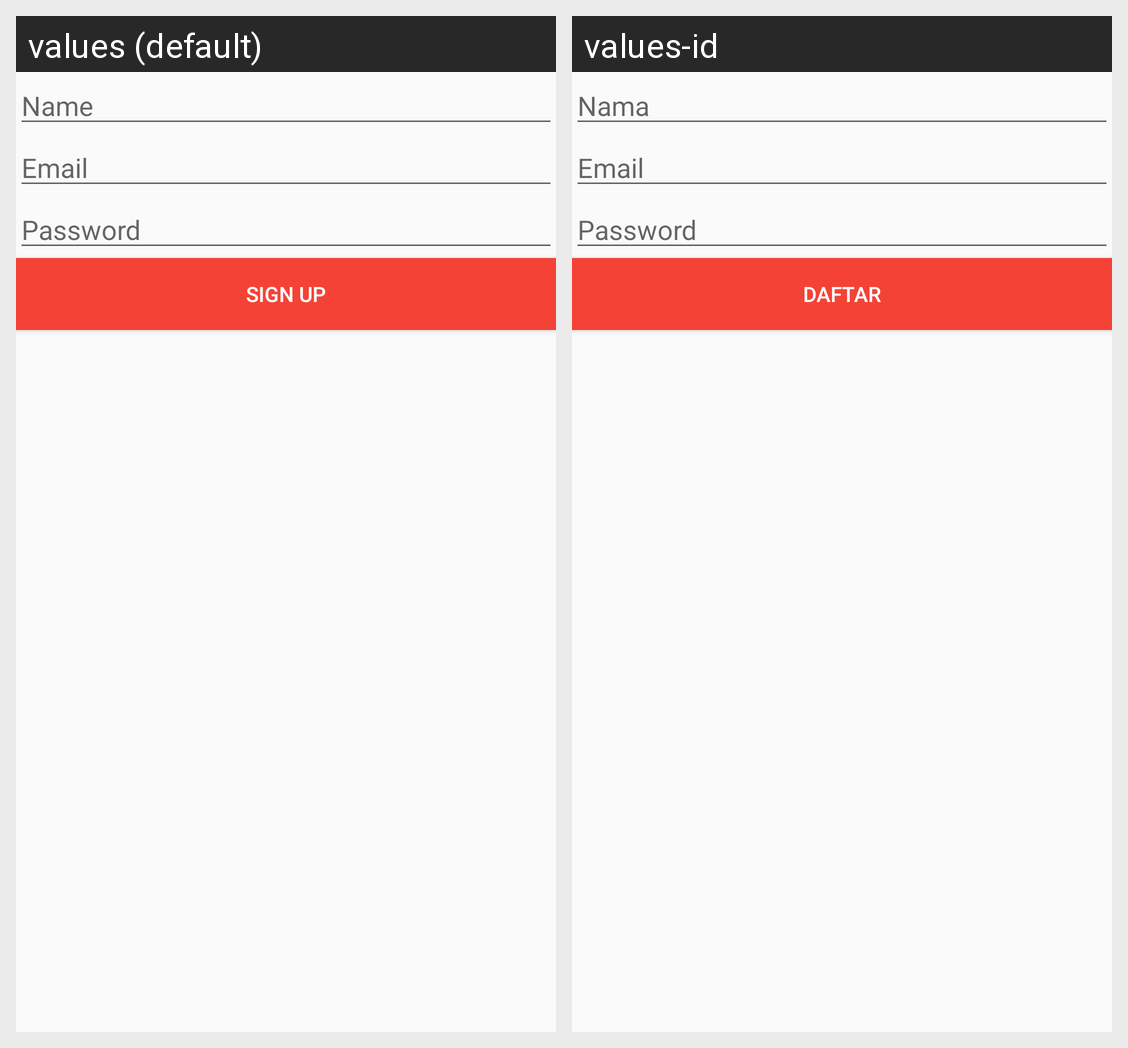

The same Android screen rendered under two of its app's locales, left to right. List the strings drawn on it with the default value and each locale's translation.
Android screen res/layout/activity_signup.xml rendered under 2 locales, left to right: values (default), values-id. Device: Nexus 5 (rendered at 1080×1920; each locale shown at half size, 540×960, under a caption strip naming it); theme AppTheme.
Strings drawn on this screen, with the default value and each locale's value (text and hints the layout hard-codes, and strings that could not be matched under every locale, appear in the picture but are not listed):

name
  values: Name
  values-id: Nama

email
  values: Email
  values-id: Email  [not translated; the default value is used]

password
  values: Password
  values-id: Password  [not translated; the default value is used]

signup
  values: Sign Up
  values-id: Daftar
